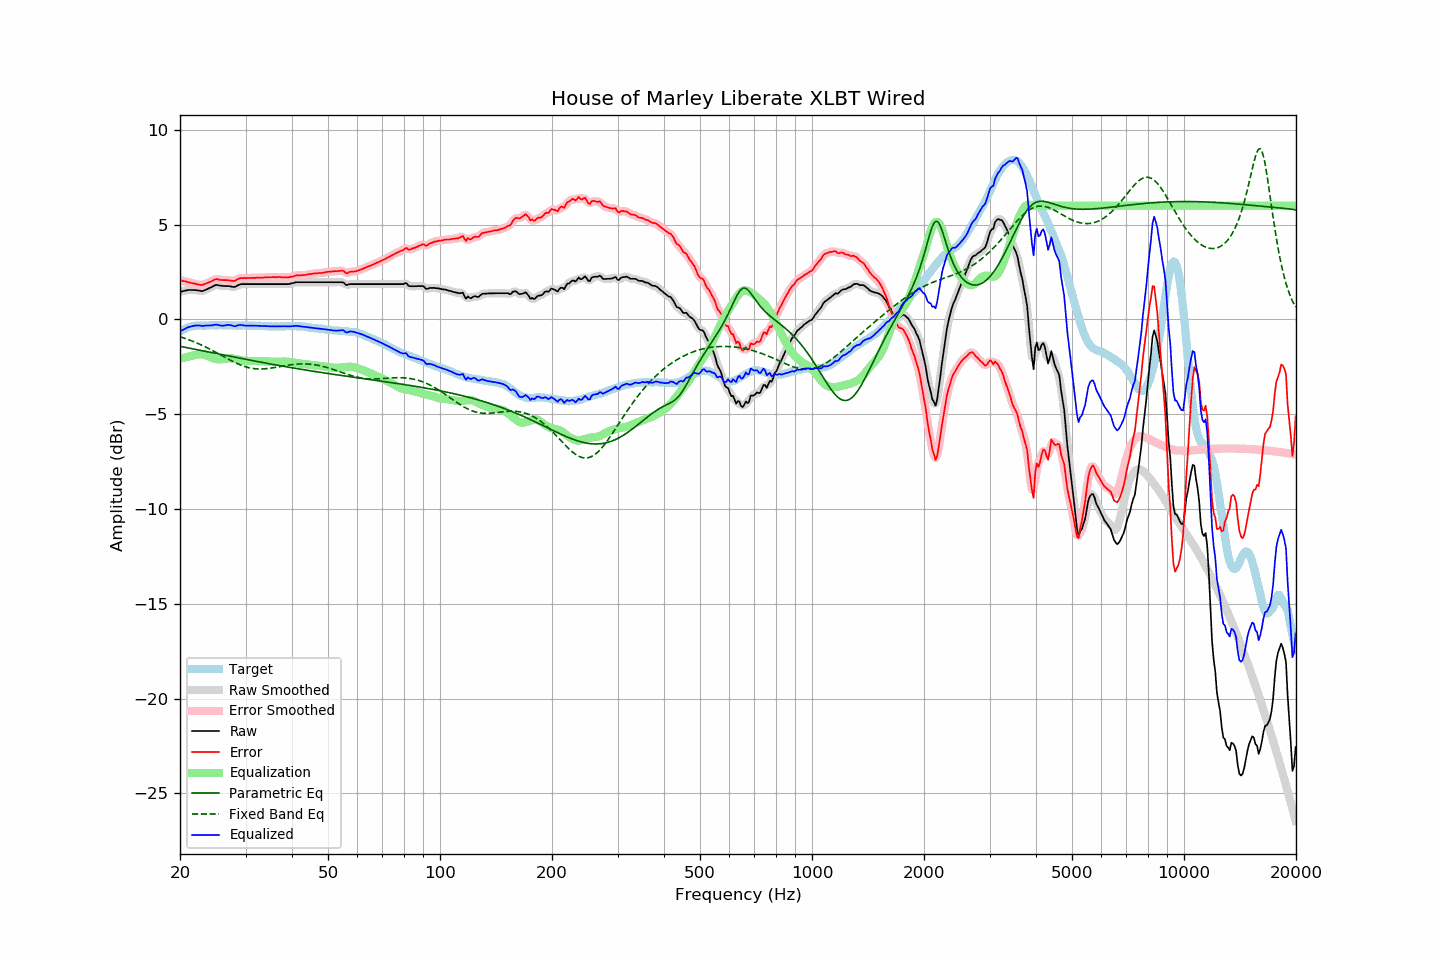

Source data for this figure (header and first rows):
frequency, raw, error, smoothed, error_smoothed, equalization, parametric_eq, fixed_band_eq, equalized_raw, equalized_smoothed, target
20.00, 1.45, 2.08, 1.45, 2.08, -2.08, -1.42, -0.91, -0.63, -0.63, -0.63
20.20, 1.47, 2.06, 1.47, 2.06, -2.06, -1.43, -0.94, -0.58, -0.58, -0.58
20.40, 1.49, 2.03, 1.50, 2.03, -2.03, -1.45, -0.97, -0.54, -0.54, -0.53
20.61, 1.51, 2.02, 1.51, 2.01, -2.01, -1.47, -1.00, -0.50, -0.49, -0.50
20.81, 1.53, 1.99, 1.53, 1.99, -1.99, -1.48, -1.03, -0.45, -0.45, -0.45
21.02, 1.55, 1.97, 1.55, 1.97, -1.96, -1.50, -1.06, -0.41, -0.42, -0.41
21.23, 1.55, 1.95, 1.55, 1.94, -1.94, -1.52, -1.09, -0.39, -0.39, -0.39
21.44, 1.55, 1.93, 1.56, 1.93, -1.92, -1.53, -1.12, -0.37, -0.37, -0.37
21.66, 1.55, 1.91, 1.55, 1.91, -1.90, -1.55, -1.15, -0.35, -0.35, -0.35
21.87, 1.55, 1.90, 1.55, 1.89, -1.88, -1.57, -1.19, -0.33, -0.33, -0.34
22.09, 1.54, 1.87, 1.54, 1.87, -1.86, -1.58, -1.22, -0.32, -0.32, -0.32
22.31, 1.53, 1.85, 1.53, 1.85, -1.85, -1.60, -1.26, -0.32, -0.31, -0.31
22.54, 1.52, 1.84, 1.51, 1.83, -1.84, -1.62, -1.30, -0.32, -0.33, -0.32
22.76, 1.50, 1.82, 1.50, 1.82, -1.84, -1.63, -1.34, -0.34, -0.33, -0.32
22.99, 1.49, 1.82, 1.51, 1.83, -1.85, -1.65, -1.38, -0.35, -0.34, -0.33
23.22, 1.53, 1.86, 1.53, 1.85, -1.86, -1.67, -1.42, -0.33, -0.33, -0.33
23.45, 1.56, 1.89, 1.56, 1.89, -1.89, -1.69, -1.46, -0.32, -0.33, -0.33
23.69, 1.60, 1.92, 1.60, 1.92, -1.92, -1.70, -1.50, -0.32, -0.32, -0.32
23.92, 1.64, 1.96, 1.64, 1.95, -1.96, -1.72, -1.54, -0.32, -0.32, -0.32
24.16, 1.68, 1.99, 1.68, 1.99, -2.00, -1.74, -1.58, -0.32, -0.32, -0.31
24.40, 1.72, 2.02, 1.73, 2.03, -2.04, -1.75, -1.63, -0.31, -0.31, -0.30
24.65, 1.77, 2.08, 1.77, 2.08, -2.06, -1.77, -1.67, -0.29, -0.29, -0.31
24.89, 1.81, 2.12, 1.81, 2.11, -2.08, -1.79, -1.72, -0.27, -0.28, -0.31
25.14, 1.82, 2.13, 1.82, 2.12, -2.10, -1.80, -1.77, -0.27, -0.28, -0.31
25.39, 1.80, 2.10, 1.81, 2.11, -2.10, -1.82, -1.81, -0.30, -0.30, -0.30
25.65, 1.78, 2.08, 1.79, 2.09, -2.10, -1.84, -1.86, -0.32, -0.32, -0.30
25.91, 1.77, 2.08, 1.77, 2.08, -2.10, -1.85, -1.91, -0.33, -0.33, -0.31
26.16, 1.76, 2.07, 1.76, 2.08, -2.09, -1.87, -1.95, -0.33, -0.32, -0.31
26.43, 1.76, 2.08, 1.76, 2.08, -2.07, -1.89, -2.00, -0.31, -0.31, -0.31
26.69, 1.76, 2.08, 1.76, 2.07, -2.06, -1.91, -2.04, -0.30, -0.29, -0.31
26.96, 1.76, 2.07, 1.76, 2.07, -2.05, -1.92, -2.09, -0.29, -0.29, -0.30
27.23, 1.75, 2.06, 1.75, 2.05, -2.05, -1.94, -2.14, -0.29, -0.30, -0.30
27.50, 1.73, 2.04, 1.73, 2.04, -2.05, -1.96, -2.18, -0.32, -0.32, -0.30
27.77, 1.71, 2.03, 1.72, 2.03, -2.06, -1.97, -2.22, -0.35, -0.34, -0.32
28.05, 1.71, 2.03, 1.72, 2.04, -2.08, -1.99, -2.26, -0.36, -0.35, -0.32
28.33, 1.75, 2.08, 1.75, 2.08, -2.09, -2.01, -2.30, -0.34, -0.34, -0.33
28.62, 1.80, 2.13, 1.80, 2.13, -2.11, -2.02, -2.34, -0.31, -0.31, -0.33
28.90, 1.84, 2.16, 1.84, 2.16, -2.13, -2.04, -2.38, -0.29, -0.30, -0.32
29.19, 1.86, 2.19, 1.86, 2.18, -2.15, -2.06, -2.41, -0.29, -0.29, -0.33
29.48, 1.86, 2.17, 1.87, 2.18, -2.17, -2.07, -2.45, -0.31, -0.31, -0.31
29.78, 1.86, 2.18, 1.86, 2.18, -2.18, -2.09, -2.48, -0.32, -0.32, -0.32
30.08, 1.86, 2.18, 1.86, 2.18, -2.19, -2.11, -2.50, -0.33, -0.33, -0.31
30.38, 1.86, 2.19, 1.86, 2.18, -2.19, -2.12, -2.53, -0.33, -0.33, -0.32
30.68, 1.86, 2.19, 1.86, 2.19, -2.19, -2.14, -2.55, -0.33, -0.33, -0.32
30.99, 1.86, 2.19, 1.86, 2.19, -2.19, -2.15, -2.57, -0.33, -0.33, -0.33
31.30, 1.86, 2.19, 1.86, 2.19, -2.19, -2.17, -2.58, -0.33, -0.33, -0.33
31.61, 1.86, 2.19, 1.86, 2.19, -2.19, -2.19, -2.59, -0.33, -0.33, -0.33
31.93, 1.86, 2.19, 1.86, 2.20, -2.19, -2.20, -2.60, -0.33, -0.33, -0.33
32.24, 1.86, 2.20, 1.86, 2.20, -2.20, -2.22, -2.61, -0.33, -0.33, -0.34
32.57, 1.86, 2.20, 1.86, 2.20, -2.20, -2.24, -2.61, -0.34, -0.34, -0.33
32.89, 1.86, 2.20, 1.86, 2.20, -2.20, -2.25, -2.61, -0.34, -0.34, -0.33
33.22, 1.86, 2.21, 1.86, 2.21, -2.21, -2.27, -2.61, -0.34, -0.34, -0.35
33.55, 1.86, 2.21, 1.86, 2.21, -2.21, -2.28, -2.61, -0.35, -0.35, -0.35
33.89, 1.86, 2.22, 1.86, 2.22, -2.22, -2.30, -2.60, -0.35, -0.35, -0.36
34.23, 1.86, 2.21, 1.86, 2.22, -2.22, -2.31, -2.60, -0.36, -0.36, -0.35
34.57, 1.86, 2.23, 1.86, 2.22, -2.22, -2.33, -2.59, -0.36, -0.36, -0.36
34.92, 1.86, 2.23, 1.86, 2.23, -2.23, -2.34, -2.57, -0.36, -0.36, -0.36
35.27, 1.86, 2.23, 1.86, 2.23, -2.23, -2.36, -2.56, -0.37, -0.37, -0.37
35.62, 1.86, 2.23, 1.86, 2.23, -2.23, -2.38, -2.55, -0.37, -0.37, -0.37
35.97, 1.86, 2.23, 1.86, 2.23, -2.23, -2.39, -2.53, -0.37, -0.37, -0.37
... 635 more rows
